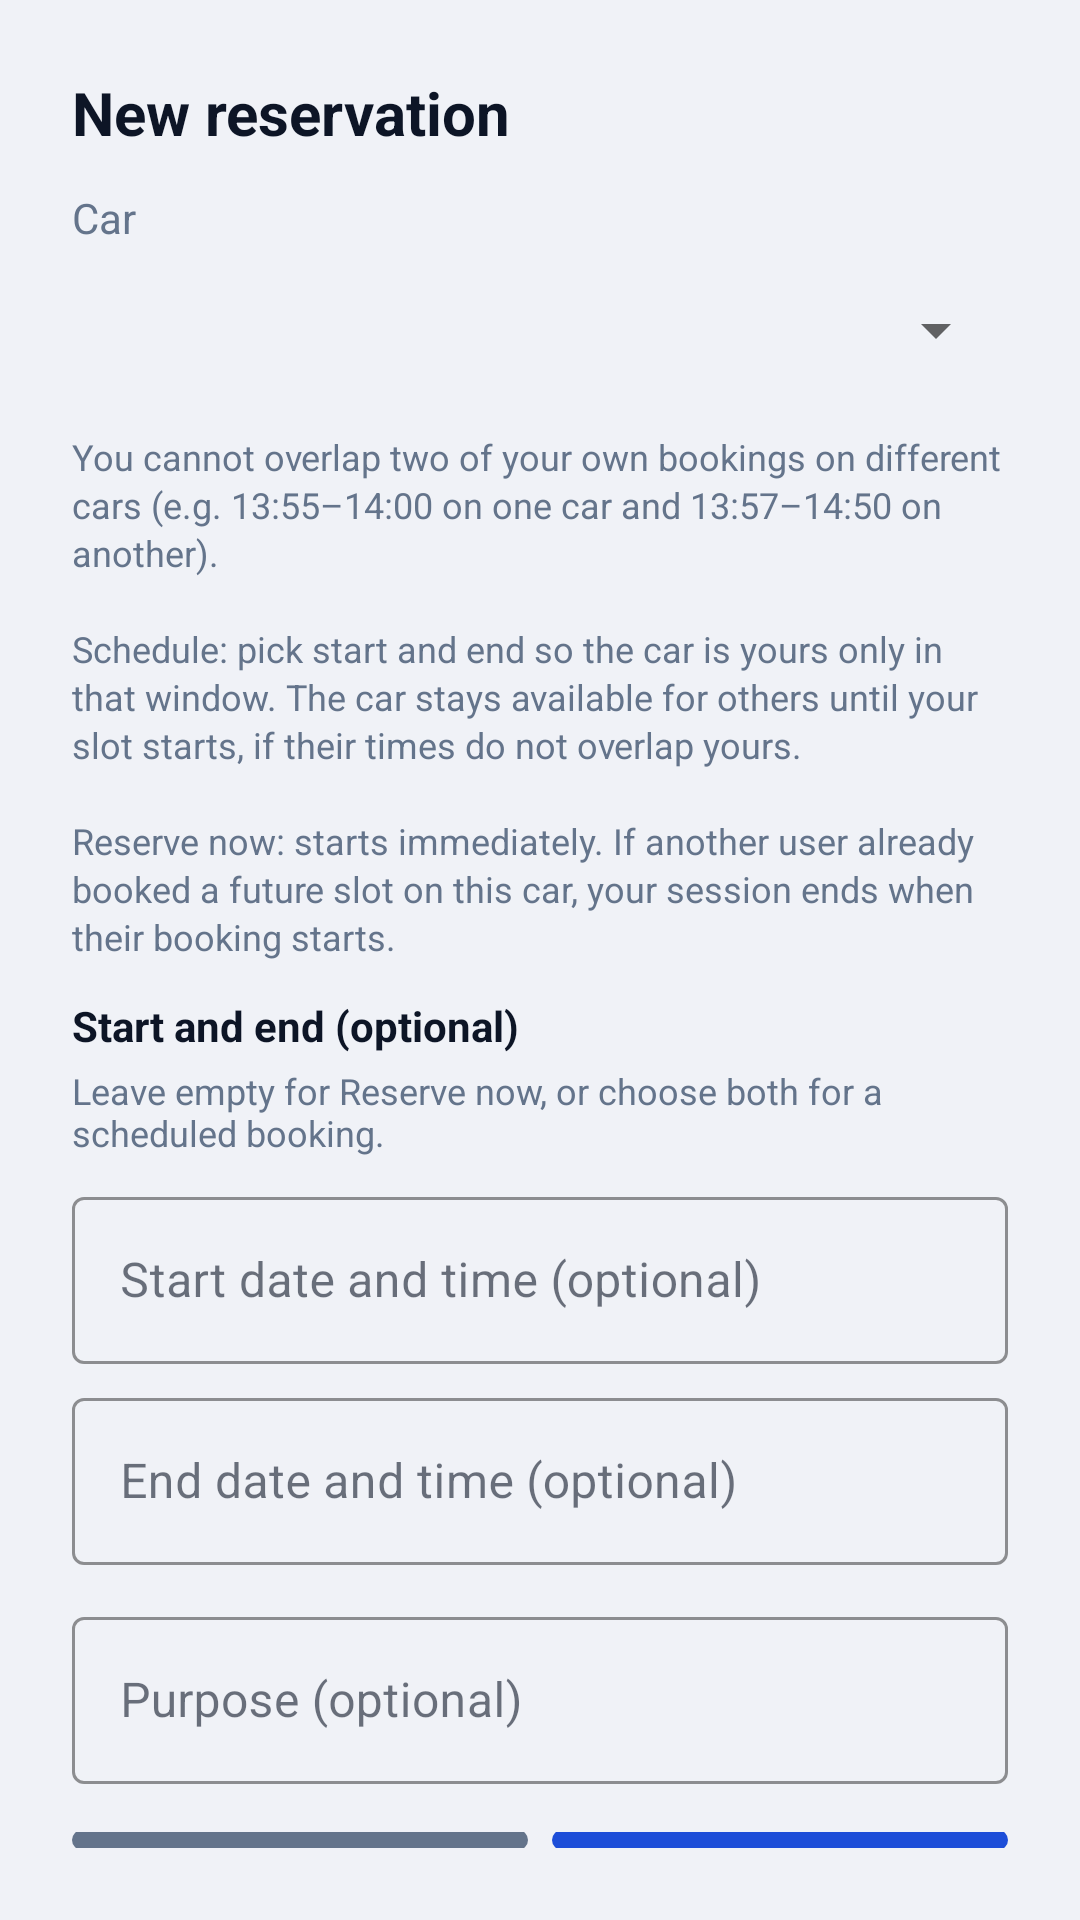

Reconstruct the res/layout file that produces this screen, plus the resources it refers to.
<!-- AndroidManifest.xml: application theme Theme.CarSharing -->
<!-- res/layout/dialog_create_reservation.xml -->
<?xml version="1.0" encoding="utf-8"?>
<LinearLayout xmlns:android="http://schemas.android.com/apk/res/android"
    xmlns:app="http://schemas.android.com/apk/res-auto"
    android:layout_width="match_parent"
    android:layout_height="wrap_content"
    android:orientation="vertical"
    android:padding="24dp">
    <TextView android:id="@+id/dialog_res_title"
        android:layout_width="wrap_content" android:layout_height="wrap_content"
        android:text="@string/new_reservation_title" android:textSize="20sp" android:textStyle="bold" android:textColor="@color/on_surface" />
    <LinearLayout android:id="@+id/dialog_res_car_section"
        android:layout_width="match_parent"
        android:layout_height="wrap_content"
        android:orientation="vertical">
        <TextView android:layout_width="wrap_content" android:layout_height="wrap_content"
            android:layout_marginTop="12dp" android:text="@string/dialog_car_label" android:textColor="@color/on_surface_variant" android:textSize="14sp" />
        <Spinner android:id="@+id/dialog_res_car"
            android:layout_width="match_parent"
            android:layout_height="48dp"
            android:layout_marginTop="4dp" />
    </LinearLayout>
    <TextView android:layout_width="match_parent" android:layout_height="wrap_content"
        android:layout_marginTop="10dp"
        android:text="@string/reservation_dialog_hints"
        android:textColor="@color/on_surface_variant"
        android:textSize="12sp"
        android:lineSpacingExtra="2dp" />
    <TextView android:layout_width="wrap_content" android:layout_height="wrap_content"
        android:layout_marginTop="12dp" android:text="@string/dialog_schedule_title" android:textColor="@color/on_surface" android:textSize="14sp" android:textStyle="bold" />
    <TextView android:layout_width="wrap_content" android:layout_height="wrap_content"
        android:layout_marginTop="4dp" android:text="@string/dialog_schedule_hint" android:textColor="@color/on_surface_variant" android:textSize="12sp" />
    <com.google.android.material.textfield.TextInputLayout
        android:id="@+id/dialog_res_start_layout"
        style="@style/Widget.MaterialComponents.TextInputLayout.OutlinedBox"
        android:layout_width="match_parent"
        android:layout_height="wrap_content"
        android:layout_marginTop="8dp"
        android:hint="@string/hint_start_datetime_optional"
        app:boxStrokeColor="@color/accent">
        <com.google.android.material.textfield.TextInputEditText android:id="@+id/dialog_res_start"
            android:layout_width="match_parent" android:layout_height="wrap_content" android:inputType="datetime" android:focusable="false" android:clickable="true" />
    </com.google.android.material.textfield.TextInputLayout>
    <com.google.android.material.textfield.TextInputLayout
        android:id="@+id/dialog_res_end_layout"
        style="@style/Widget.MaterialComponents.TextInputLayout.OutlinedBox"
        android:layout_width="match_parent"
        android:layout_height="wrap_content"
        android:layout_marginTop="6dp"
        android:hint="@string/hint_end_datetime_optional"
        app:boxStrokeColor="@color/accent">
        <com.google.android.material.textfield.TextInputEditText android:id="@+id/dialog_res_end"
            android:layout_width="match_parent" android:layout_height="wrap_content" android:inputType="datetime" android:focusable="false" android:clickable="true" />
    </com.google.android.material.textfield.TextInputLayout>
    <com.google.android.material.textfield.TextInputLayout
        android:id="@+id/dialog_res_purpose"
        style="@style/Widget.MaterialComponents.TextInputLayout.OutlinedBox"
        android:layout_width="match_parent"
        android:layout_height="wrap_content"
        android:layout_marginTop="12dp"
        android:hint="@string/hint_purpose_optional"
        app:boxStrokeColor="@color/accent">
        <com.google.android.material.textfield.TextInputEditText android:id="@+id/dialog_res_purpose_et"
            android:layout_width="match_parent" android:layout_height="wrap_content" android:inputType="text" />
    </com.google.android.material.textfield.TextInputLayout>
    <TextView android:id="@+id/dialog_res_error" android:layout_width="match_parent" android:layout_height="wrap_content"
        android:textColor="@color/error" android:visibility="gone" android:layout_marginTop="8dp" />
    <LinearLayout android:layout_width="match_parent" android:layout_height="wrap_content" android:layout_marginTop="16dp" android:orientation="horizontal">
        <com.google.android.material.button.MaterialButton android:id="@+id/dialog_res_cancel"
            android:layout_width="0dp" android:layout_height="wrap_content" android:layout_weight="1" android:layout_marginEnd="8dp"
            android:text="@string/cancel" app:backgroundTint="@color/on_surface_variant" />
        <com.google.android.material.button.MaterialButton android:id="@+id/dialog_res_save"
            android:layout_width="0dp" android:layout_height="wrap_content" android:layout_weight="1"
            android:text="@string/reserve" app:backgroundTint="@color/accent" />
    </LinearLayout>
</LinearLayout>
<!-- resources referenced by this layout -->
<resources>
  <color name="accent">#1D4ED8</color>
  <color name="error">#DC2626</color>
  <color name="on_surface">#0D1526</color>
  <color name="on_surface_variant">#64748B</color>
  <string name="cancel">Cancel</string>
  <string name="dialog_car_label">Car</string>
  <string name="dialog_schedule_hint">Leave empty for Reserve now, or choose both for a scheduled booking.</string>
  <string name="dialog_schedule_title">Start and end (optional)</string>
  <string name="hint_end_datetime_optional">End date and time (optional)</string>
  <string name="hint_purpose_optional">Purpose (optional)</string>
  <string name="hint_start_datetime_optional">Start date and time (optional)</string>
  <string name="new_reservation_title">New reservation</string>
  <string name="reservation_dialog_hints">You cannot overlap two of your own bookings on different cars (e.g. 13:55–14:00 on one car and 13:57–14:50 on another).\n\nSchedule: pick start and end so the car is yours only in that window. The car stays available for others until your slot starts, if their times do not overlap yours.\n\nReserve now: starts immediately. If another user already booked a future slot on this car, your session ends when their booking starts.</string>
  <string name="reserve">Reserve</string>
  <style name="Theme.CarSharing" parent="Theme.MaterialComponents.DayNight.NoActionBar">
          <item name="colorPrimary">@color/primary</item>
          <item name="colorPrimaryVariant">@color/primary_variant</item>
          <item name="colorOnPrimary">@color/on_primary</item>
          <item name="colorSecondary">@color/accent</item>
          <item name="colorSecondaryVariant">@color/accent_variant</item>
          <item name="colorOnSecondary">@color/on_accent</item>
          <item name="android:colorBackground">@color/surface</item>
          <item name="android:statusBarColor">@color/toolbar_bg</item>
          <item name="android:navigationBarColor">@color/surface</item>
          <item name="colorSurface">@color/surface</item>
          <item name="colorOnSurface">@color/on_surface</item>
          <item name="colorOnSurfaceVariant">@color/on_surface_variant</item>
          <item name="colorOutline">@color/outline</item>
          <item name="colorError">@color/error</item>
          <item name="colorOnError">@color/on_error</item>
          
          <item name="colorControlActivated">@color/primary</item>
          <item name="colorControlHighlight">@color/join_badge_bg</item>
      </style>
  <color name="primary">#1D4ED8</color>
  <color name="primary_variant">#1E40AF</color>
  <color name="on_primary">#FFFFFF</color>
  <color name="accent_variant">#1E40AF</color>
  <color name="on_accent">#FFFFFF</color>
  <color name="surface">#F0F2F7</color>
  <color name="toolbar_bg">#FFFFFF</color>
  <color name="outline">#CBD5E1</color>
  <color name="on_error">#FFFFFF</color>
  <color name="join_badge_bg">#EFF6FF</color>
</resources>
